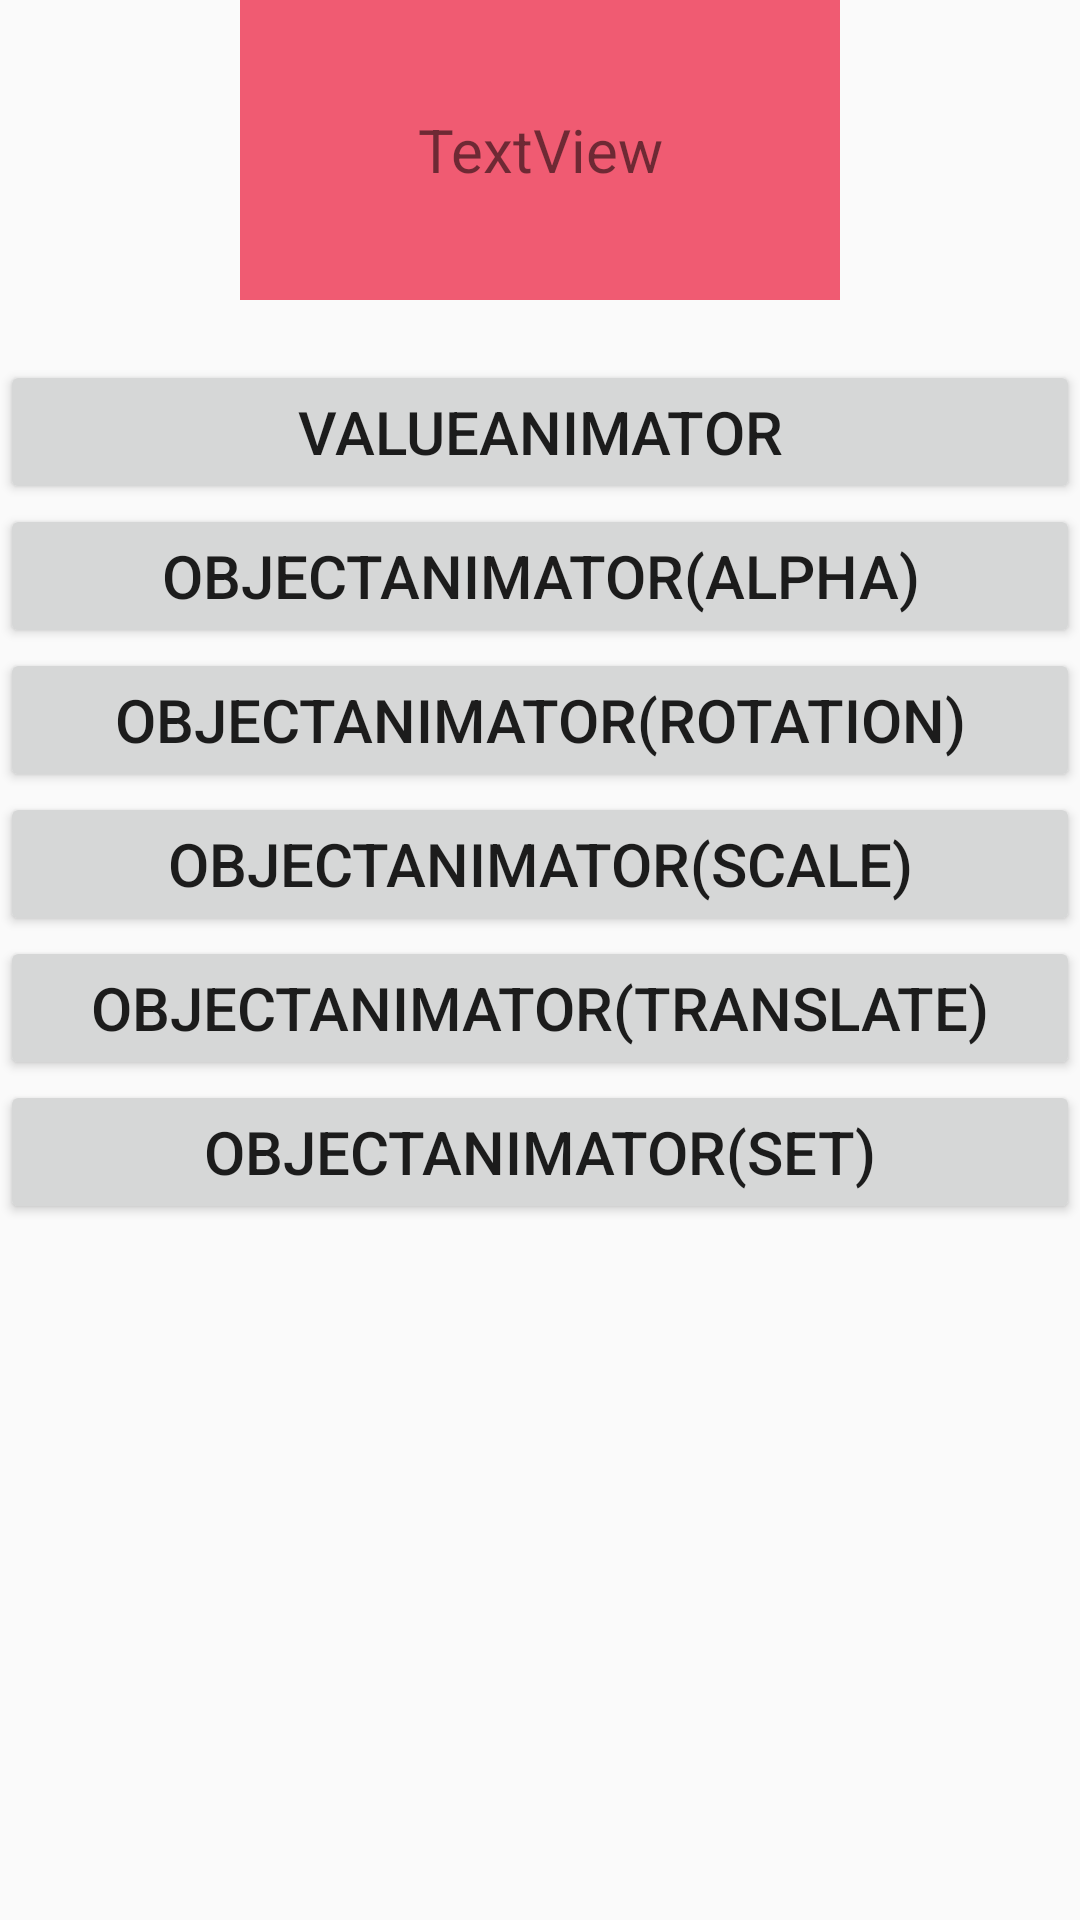

This screen was rendered from an Android layout file. Write that file and the resources it references.
<!-- AndroidManifest.xml: application theme AppTheme -->
<!-- res/layout/activity_property_animation.xml -->
<?xml version="1.0" encoding="utf-8"?>
<androidx.constraintlayout.widget.ConstraintLayout xmlns:android="http://schemas.android.com/apk/res/android"
    xmlns:app="http://schemas.android.com/apk/res-auto"
    xmlns:tools="http://schemas.android.com/tools"
    android:layout_width="match_parent"
    android:layout_height="match_parent"
    tools:context=".animation.PropertyAnimationActivity">

    <TextView
        android:id="@+id/tv_1"
        android:layout_width="200dp"
        android:layout_height="100dp"
        app:layout_constraintTop_toTopOf="parent"
        app:layout_constraintLeft_toLeftOf="parent"
        app:layout_constraintRight_toRightOf="parent"
        android:text="TextView"
        android:gravity="center"
        android:background="#f05b72"/>

    <Button
        android:id="@+id/btn_valueAnimator"
        android:layout_width="match_parent"
        android:layout_height="wrap_content"
        app:layout_constraintTop_toBottomOf="@+id/tv_1"
        android:layout_marginTop="20dp"
        android:text="ValueAnimator"
        android:onClick="valueAnimator"/>

    <Button
        android:id="@+id/btn_objAnimator_alpha"
        android:layout_width="match_parent"
        android:layout_height="wrap_content"
        app:layout_constraintTop_toBottomOf="@id/btn_valueAnimator"
        android:text="ObjectAnimator(Alpha)"
        android:onClick="objectAnimator_alpha"/>

    <Button
        android:id="@+id/btn_objAnimator_rotation"
        android:layout_width="match_parent"
        android:layout_height="wrap_content"
        app:layout_constraintTop_toBottomOf="@id/btn_objAnimator_alpha"
        android:text="ObjectAnimator(rotation)"
        android:onClick="objectAnimator_rotation"/>

    <Button
        android:id="@+id/btn_objAnimator_scale"
        android:layout_width="match_parent"
        android:layout_height="wrap_content"
        app:layout_constraintTop_toBottomOf="@id/btn_objAnimator_rotation"
        android:text="ObjectAnimator(scale)"
        android:onClick="objectAnimator_scale"/>

    <Button
        android:id="@+id/btn_objAnimator_translate"
        android:layout_width="match_parent"
        android:layout_height="wrap_content"
        app:layout_constraintTop_toBottomOf="@id/btn_objAnimator_scale"
        android:text="ObjectAnimator(translate)"
        android:onClick="objectAnimator_translateX"/>

    <Button
        android:id="@+id/btn_objAnimator_set"
        android:layout_width="match_parent"
        android:layout_height="wrap_content"
        app:layout_constraintTop_toBottomOf="@id/btn_objAnimator_translate"
        android:text="ObjectAnimator(Set)"
        android:onClick="objectAnimator_set"/>

</androidx.constraintlayout.widget.ConstraintLayout>
<!-- resources referenced by this layout -->
<resources>
  <style name="AppTheme" parent="Theme.AppCompat.Light.DarkActionBar">
          
          <item name="colorPrimary">@color/colorPrimary</item>
          <item name="colorPrimaryDark">@color/colorPrimaryDark</item>
          <item name="colorAccent">@color/colorAccent</item>
          <item name="textAllCaps">false</item>
          <item name="android:textSize">20sp</item>
      </style>
  <!-- not gathered from this repository: default colours our renderer supplied (Android Studio template values) -->
  <color name="colorPrimary">#FF6200EE</color>
  <color name="colorPrimaryDark">#FF3700B3</color>
  <color name="colorAccent">#FF03DAC5</color>
</resources>
